5-way image classification set "radiators" from GitHub (t48691477-netizen/hackaton-test); label vocabulary: convecteur electrique, radiateur accumulation, radiateur eau, radiateur electrique inertie, radiateur panneau rayonnant.

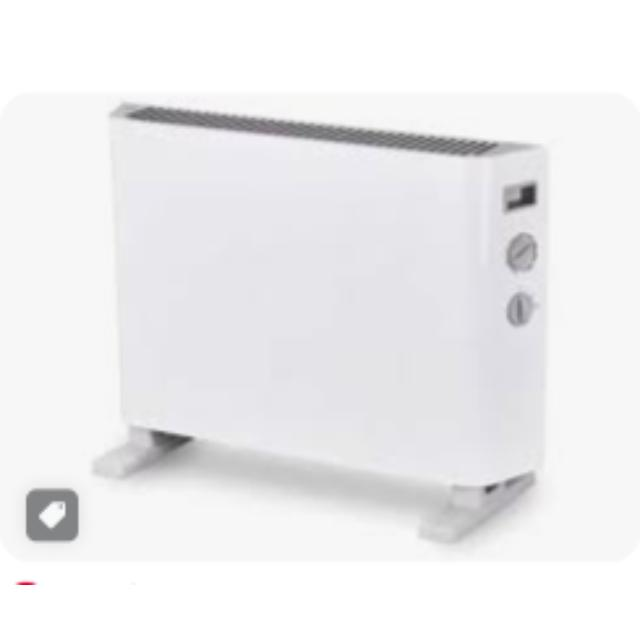
Label: convecteur electrique

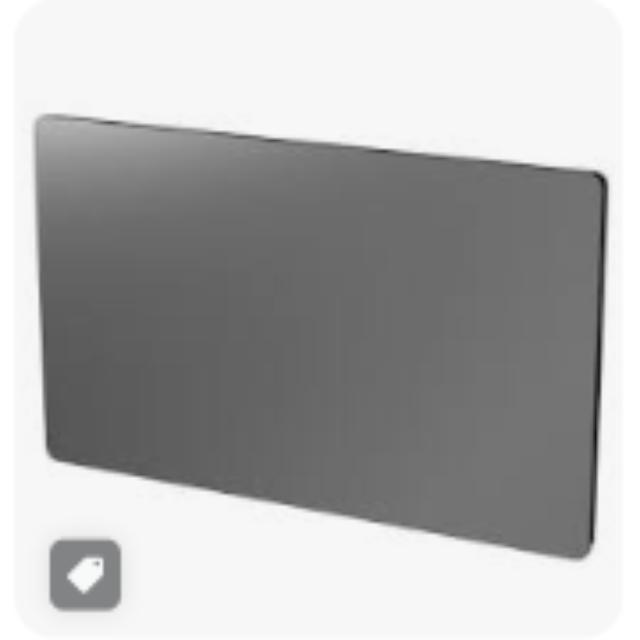
Label: radiateur panneau rayonnant

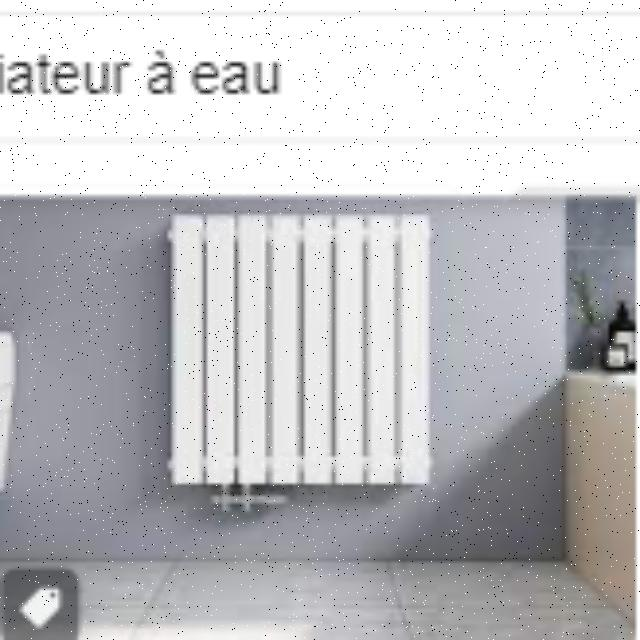
Label: radiateur eau

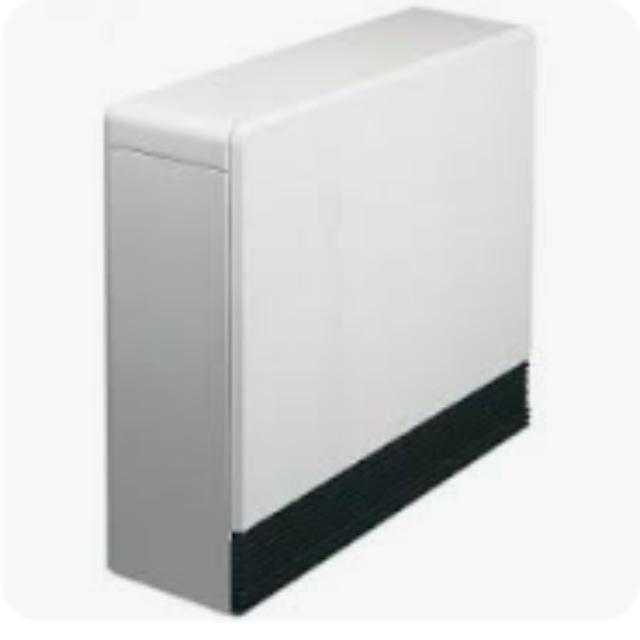
Label: radiateur accumulation

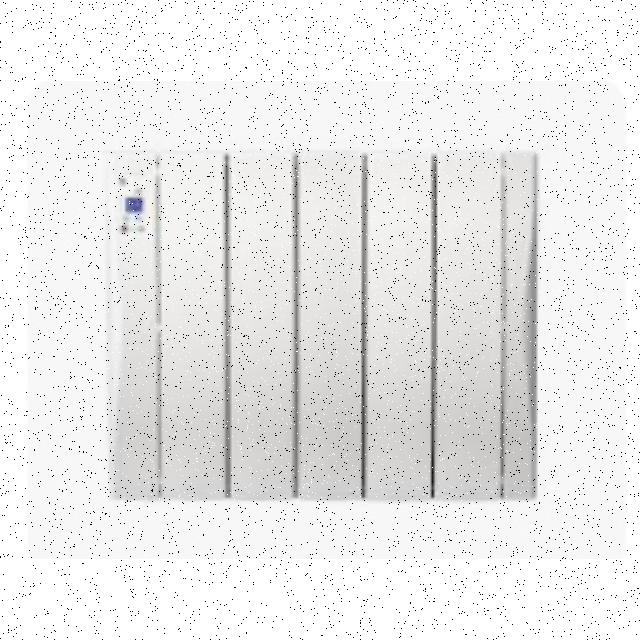
Label: radiateur electrique inertie

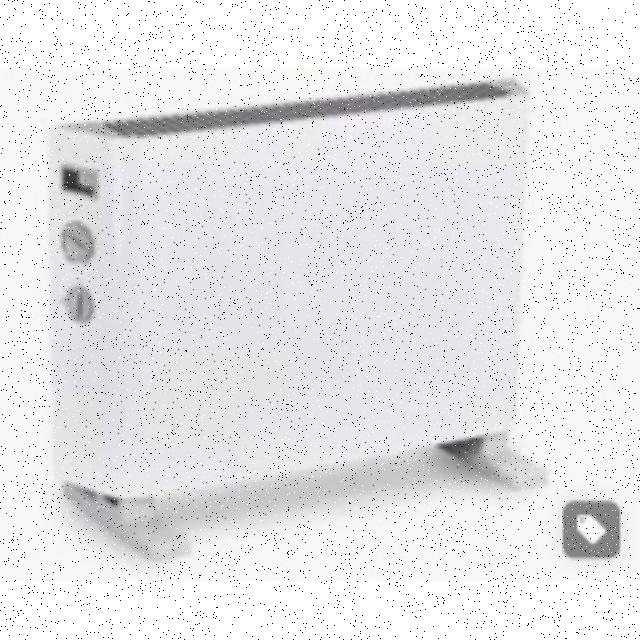
Label: convecteur electrique
